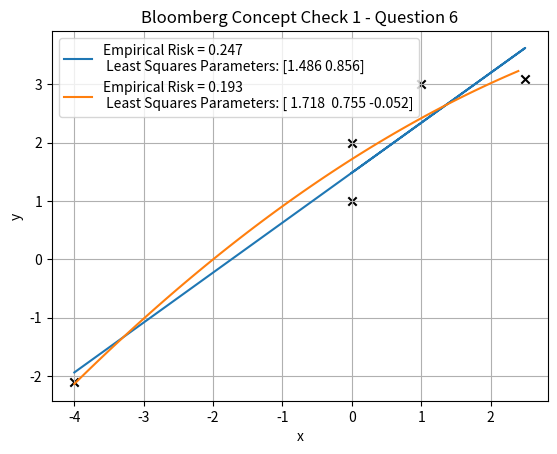

Recreate this plot in Python.
import numpy as np
import matplotlib
import matplotlib.pyplot as plt

# Question 6

X = np.array([0, 0, 1, 2.5, -4])
y = np.array([1, 2, 3, 3.1, -2.1])

fig, ax = plt.subplots()
ax.scatter(X, y,marker='x',c='black')
ax.set(xlabel='x', ylabel='y',
        title='Bloomberg Concept Check 1 - Question 6')

# PART D - linear function
#-------------------------

# adding bias
X_b = np.array([[1, x] for x in X])

# calculate parameters for least squares solution
least_squares_sol = np.linalg.inv(X_b.T @ X_b) @ X_b.T @ y

# generate predictions for X
y_hat = X_b @ least_squares_sol

# calculate empirical risk
diff = (y - y_hat)
r_hat_n = (diff @ diff.T) / diff.size

# plot figure for the line
ax.plot(X, y_hat, label='Empirical Risk = {} \n Least Squares Parameters: {}'.format(np.round(r_hat_n, decimals=3), np.round(least_squares_sol, decimals=3)))

# PART E - quadratic function
#----------------------------

# adding x^2 and bias
X_b = np.array([[1, x, x ** 2] for x in X])

# calculate parameters for least squares solution
least_squares_sol = np.linalg.inv(X_b.T @ X_b) @ X_b.T @ y

# generate predictions for a range of Xs
x_sample = np.arange(-4, 2.5, 0.1)
y_sample = [np.array([1, x, x ** 2]) @ least_squares_sol for x in x_sample]

# calculate empirical risk
y_hat = X_b @ least_squares_sol
diff = (y - y_hat)
r_hat_n = (diff @ diff.T) / diff.size

# plot figure for the quadratic
ax.plot(x_sample, y_sample, label='Empirical Risk = {} \n Least Squares Parameters: {}'.format(np.round(r_hat_n, decimals=3), np.round(least_squares_sol, decimals=3)))

#------------------------
# format and show figure
ax.grid()
ax.legend()
plt.show()
